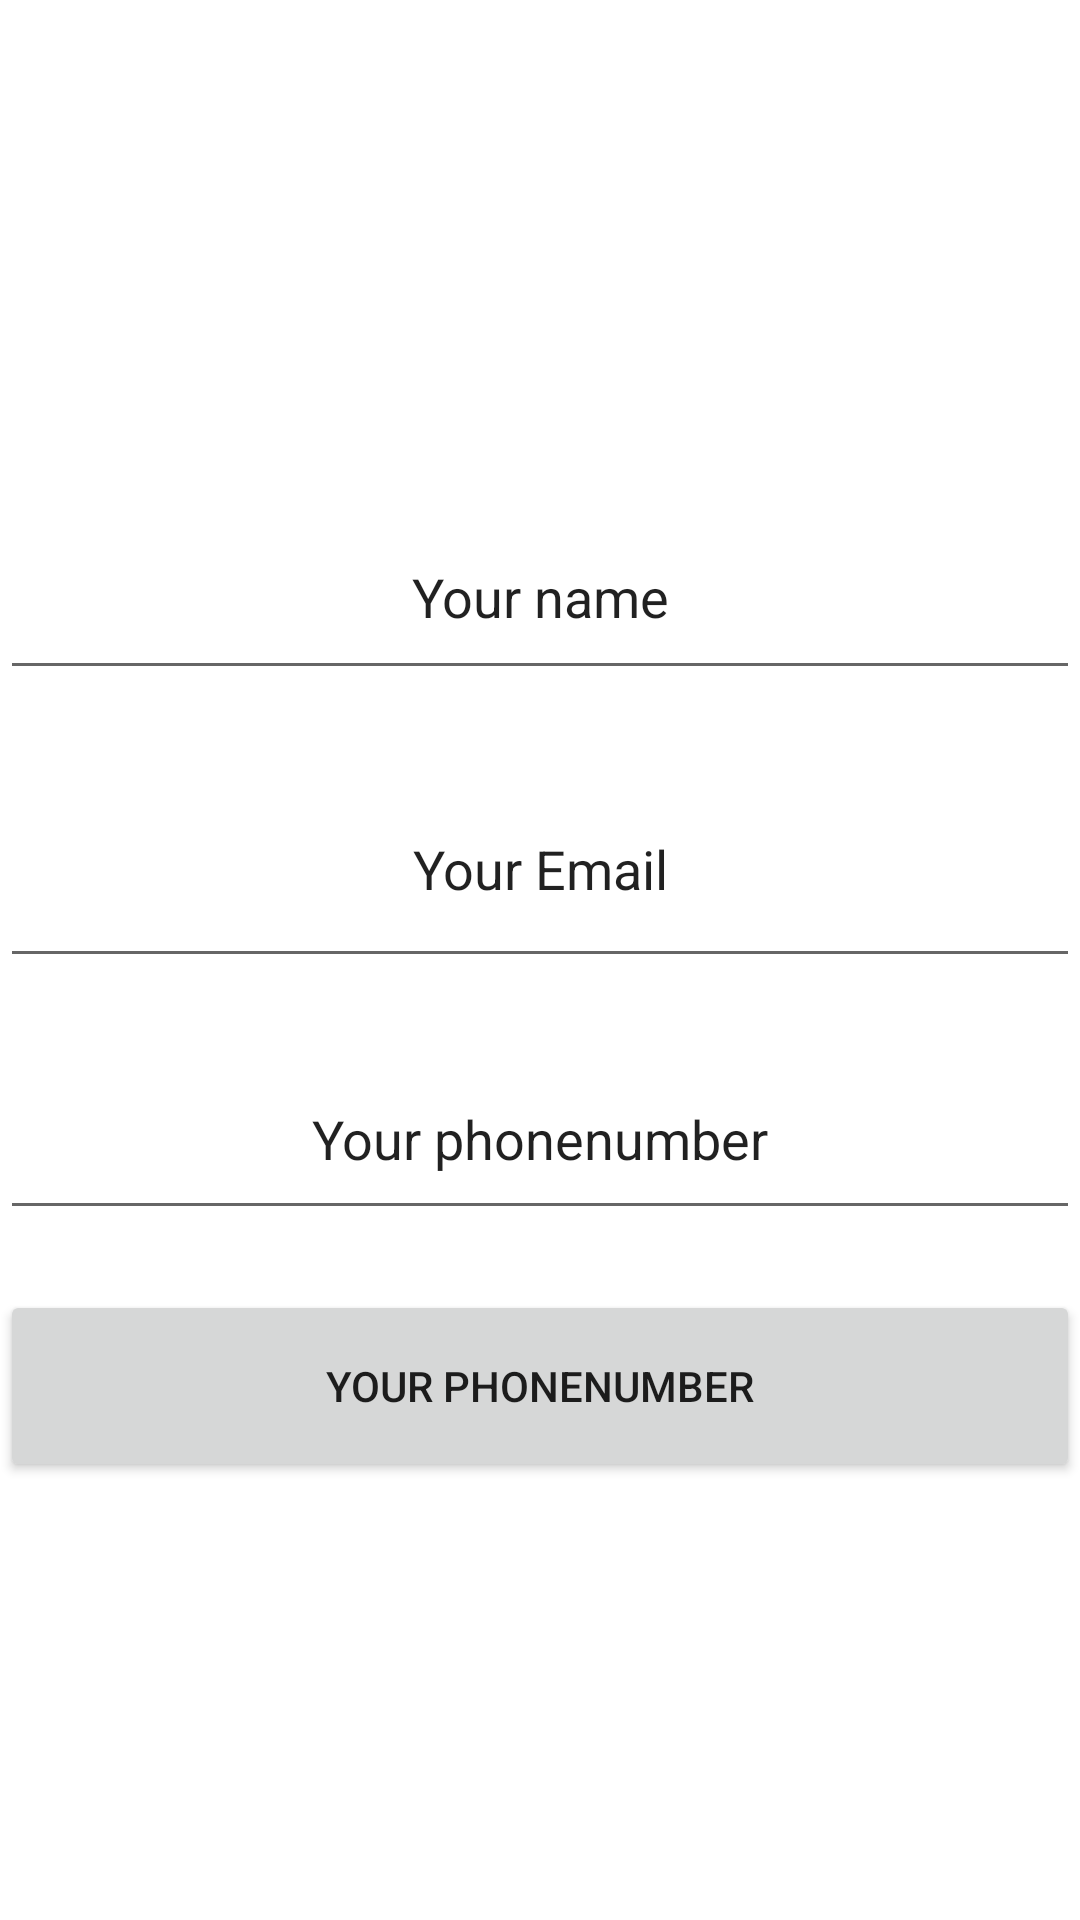

Write the Android layout XML for this screen, with the resource values it uses.
<!-- AndroidManifest.xml: application theme Theme.VETEXT -->
<!-- res/layout/fragment_customer_detailsfrag.xml -->
<?xml version="1.0" encoding="utf-8"?>
<LinearLayout xmlns:android="http://schemas.android.com/apk/res/android"
    xmlns:tools="http://schemas.android.com/tools"
    android:layout_width="match_parent"
    android:layout_height="match_parent"
    tools:context=".CustomerDetailsfrag"
    android:orientation="vertical">

    <EditText
        android:id="@+id/name"
        android:layout_width="match_parent"
        android:layout_height="80dp"
        android:layout_marginTop="150dp"
        android:layout_gravity="center"
        android:textAlignment="center"
        android:text="Your name"
        android:paddingTop="25dp"/>

    <EditText
        android:id="@+id/mail"
        android:layout_width="match_parent"
        android:layout_height="76dp"
         android:layout_gravity="center"
        android:textAlignment="center"
        android:layout_marginTop="20dp"
        android:text="Your Email" />

    <EditText
        android:id="@+id/phonenumber"
        android:layout_width="match_parent"
        android:layout_height="64dp"
        android:layout_marginTop="20dp"
        android:layout_gravity="center"
        android:textAlignment="center"
        android:text="Your phonenumber" />
    <Button
        android:id="@+id/buttonok"
        android:layout_width="match_parent"
        android:layout_height="64dp"
        android:layout_marginTop="20dp"
        android:layout_gravity="center"
        android:textAlignment="center"
        android:text="Your phonenumber" />


</LinearLayout>
<!-- resources referenced by this layout -->
<resources>
  <style name="Theme.VETEXT" parent="Theme.MaterialComponents.DayNight.NoActionBar">
          
          <item name="colorPrimary">@color/teal_200</item>
          <item name="colorPrimaryVariant">@color/teal_200</item>
          <item name="colorOnPrimary">@color/white</item>
          
          <item name="colorSecondary">@color/teal_200</item>
          <item name="colorSecondaryVariant">@color/teal_700</item>
          <item name="colorOnSecondary">@color/black</item>
          
          <item name="android:statusBarColor" tools:targetApi="l">?attr/colorPrimaryVariant</item>
          
      </style>
  <!-- not gathered from this repository: default colours our renderer supplied (Android Studio template values) -->
  <color name="teal_200">#FF03DAC5</color>
  <color name="teal_700">#FF018786</color>
  <color name="black">#FF000000</color>
  <color name="white">#FFFFFFFF</color>
</resources>
